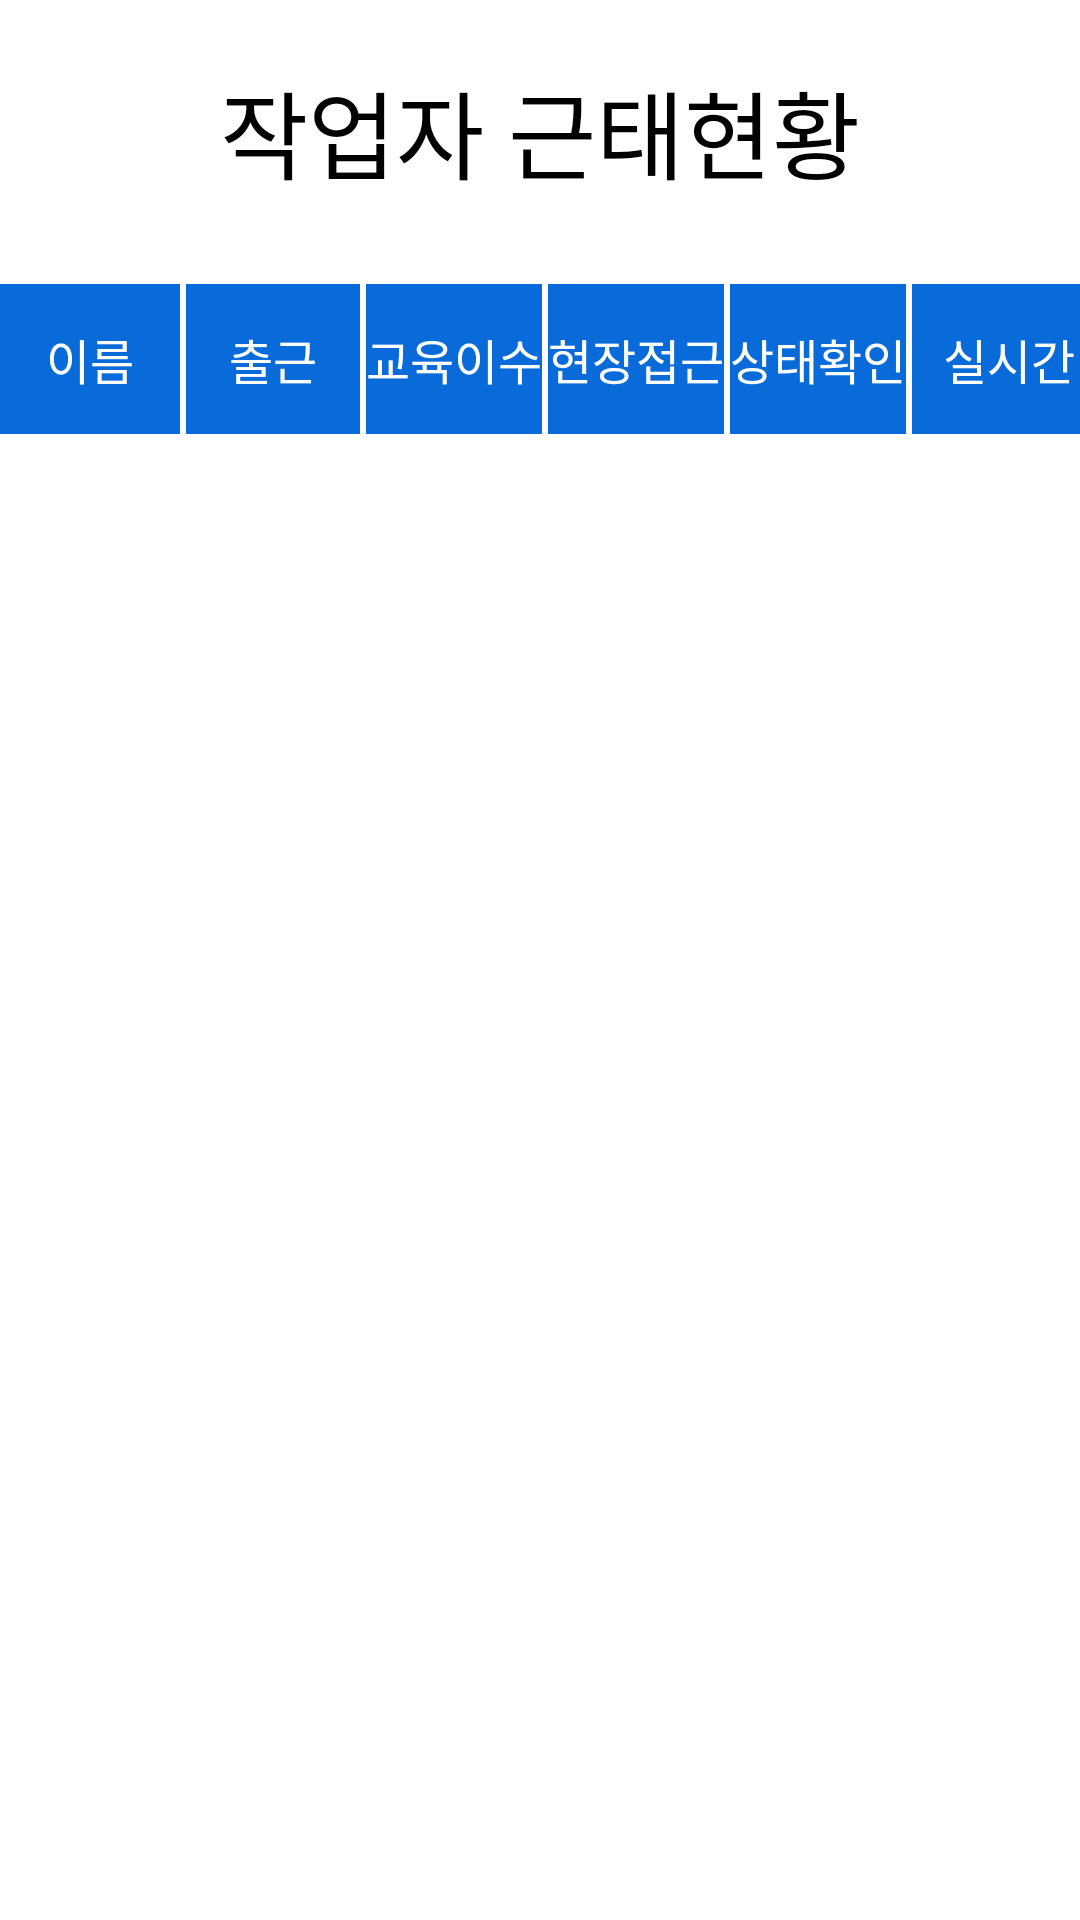

Android layout source for this screen:
<!-- AndroidManifest.xml: application theme Theme.SmartVest -->
<!-- res/layout/activity_qr.xml -->
<?xml version="1.0" encoding="utf-8"?>
<androidx.constraintlayout.widget.ConstraintLayout xmlns:android="http://schemas.android.com/apk/res/android"
    xmlns:app="http://schemas.android.com/apk/res-auto"
    xmlns:tools="http://schemas.android.com/tools"
    android:layout_width="match_parent"
    android:layout_height="match_parent"
    tools:context=".QrActivity">

    <TextView
        android:id="@+id/tv_qr"
        android:layout_width="wrap_content"
        android:layout_height="wrap_content"
        android:layout_marginTop="20dp"
        android:text="작업자 근태현황"
        android:textColor="#000000"
        android:textSize="32sp"
        app:layout_constraintEnd_toEndOf="parent"
        app:layout_constraintStart_toStartOf="parent"
        app:layout_constraintTop_toTopOf="parent" />

    <ListView
        android:id="@+id/lv_qr"
        android:layout_width="0dp"
        android:layout_height="0dp"
        app:layout_constraintBottom_toBottomOf="parent"
        app:layout_constraintEnd_toEndOf="parent"
        app:layout_constraintStart_toStartOf="parent"
        app:layout_constraintTop_toTopOf="@+id/guideline3" />

    <androidx.constraintlayout.widget.Guideline
        android:id="@+id/guideline3"
        android:layout_width="wrap_content"
        android:layout_height="wrap_content"
        android:orientation="horizontal"
        app:layout_constraintGuide_percent="0.22" />

    <TextView
        android:id="@+id/textView7"
        android:layout_width="65dp"
        android:layout_height="50dp"
        android:layout_marginStart="2dp"
        android:background="#1565C0"
        android:backgroundTint="#096BDA"
        android:gravity="center"
        android:text="실시간"
        android:textColor="#FFFFFF"
        android:textSize="16sp"
        app:layout_constraintBottom_toBottomOf="@+id/textView2"
        app:layout_constraintStart_toEndOf="@+id/textView2"
        app:layout_constraintTop_toTopOf="@+id/textView2"
        app:layout_constraintVertical_bias="1.0" />

    <TextView
        android:id="@+id/textView2"
        android:layout_width="wrap_content"
        android:layout_height="50dp"
        android:layout_marginStart="2dp"
        android:background="#1565C0"
        android:backgroundTint="#096BDA"
        android:gravity="center"
        android:text="상태확인"
        android:textColor="#FFFFFF"
        android:textSize="16sp"
        app:layout_constraintBottom_toBottomOf="@+id/textView6"
        app:layout_constraintStart_toEndOf="@+id/textView6"
        app:layout_constraintTop_toTopOf="@+id/textView6"
        app:layout_constraintVertical_bias="0.0" />

    <TextView
        android:id="@+id/tv_co"
        android:layout_width="60dp"
        android:layout_height="50dp"
        android:layout_marginTop="28dp"
        android:background="#1565C0"
        android:backgroundTint="#096BDA"
        android:gravity="center"
        android:text="이름"
        android:textColor="#FFFFFF"
        android:textSize="16sp"
        app:layout_constraintStart_toStartOf="parent"
        app:layout_constraintTop_toBottomOf="@+id/tv_qr" />

    <TextView
        android:id="@+id/tv_ch4"
        android:layout_width="58dp"
        android:layout_height="50dp"
        android:layout_marginStart="2dp"
        android:background="#1565C0"
        android:backgroundTint="#096BDA"
        android:gravity="center"
        android:text="출근"
        android:textColor="#FFFFFF"
        android:textSize="16sp"
        app:layout_constraintBottom_toBottomOf="@+id/tv_co"
        app:layout_constraintStart_toEndOf="@+id/tv_co"
        app:layout_constraintTop_toTopOf="@+id/tv_co"
        app:layout_constraintVertical_bias="0.0" />

    <TextView
        android:id="@+id/tv_lpg"
        android:layout_width="wrap_content"
        android:layout_height="50dp"
        android:layout_marginStart="2dp"
        android:background="#1565C0"
        android:backgroundTint="#096BDA"
        android:gravity="center"
        android:text="교육이수"
        android:textColor="#FFFFFF"
        android:textSize="16sp"
        app:layout_constraintBottom_toBottomOf="@+id/tv_ch4"
        app:layout_constraintStart_toEndOf="@+id/tv_ch4"
        app:layout_constraintTop_toTopOf="@+id/tv_ch4"
        app:layout_constraintVertical_bias="0.0" />

    <TextView
        android:id="@+id/textView6"
        android:layout_width="wrap_content"
        android:layout_height="50dp"
        android:layout_marginStart="2dp"
        android:background="#1565C0"
        android:backgroundTint="#096BDA"
        android:gravity="center"
        android:text="현장접근"
        android:textColor="#FFFFFF"
        android:textSize="16sp"
        app:layout_constraintBottom_toBottomOf="@+id/tv_lpg"
        app:layout_constraintStart_toEndOf="@+id/tv_lpg"
        app:layout_constraintTop_toTopOf="@+id/tv_lpg"
        app:layout_constraintVertical_bias="0.0" />

</androidx.constraintlayout.widget.ConstraintLayout>
<!-- resources referenced by this layout -->
<resources>
  <style name="Theme.SmartVest" parent="Theme.MaterialComponents.DayNight.DarkActionBar">
          
  
  
          <item name="colorPrimary">#0054FF</item>
          <item name="colorPrimaryVariant">#B3B2B6</item>
          <item name="colorOnPrimary">@color/white</item>
          
          <item name="colorSecondary">@color/teal_200</item>
          <item name="colorSecondaryVariant">@color/teal_700</item>
          <item name="colorOnSecondary">@color/black</item>
          
          <item name="android:statusBarColor" tools:targetApi="l">?attr/colorPrimaryVariant</item>
          
  
          <item name="windowActionBar">false</item>
          <item name="windowNoTitle">true</item>
      </style>
  <!-- not gathered from this repository: default colours our renderer supplied (Android Studio template values) -->
  <color name="teal_200">#FF03DAC5</color>
  <color name="teal_700">#FF018786</color>
  <color name="black">#FF000000</color>
  <color name="white">#FFFFFFFF</color>
</resources>
